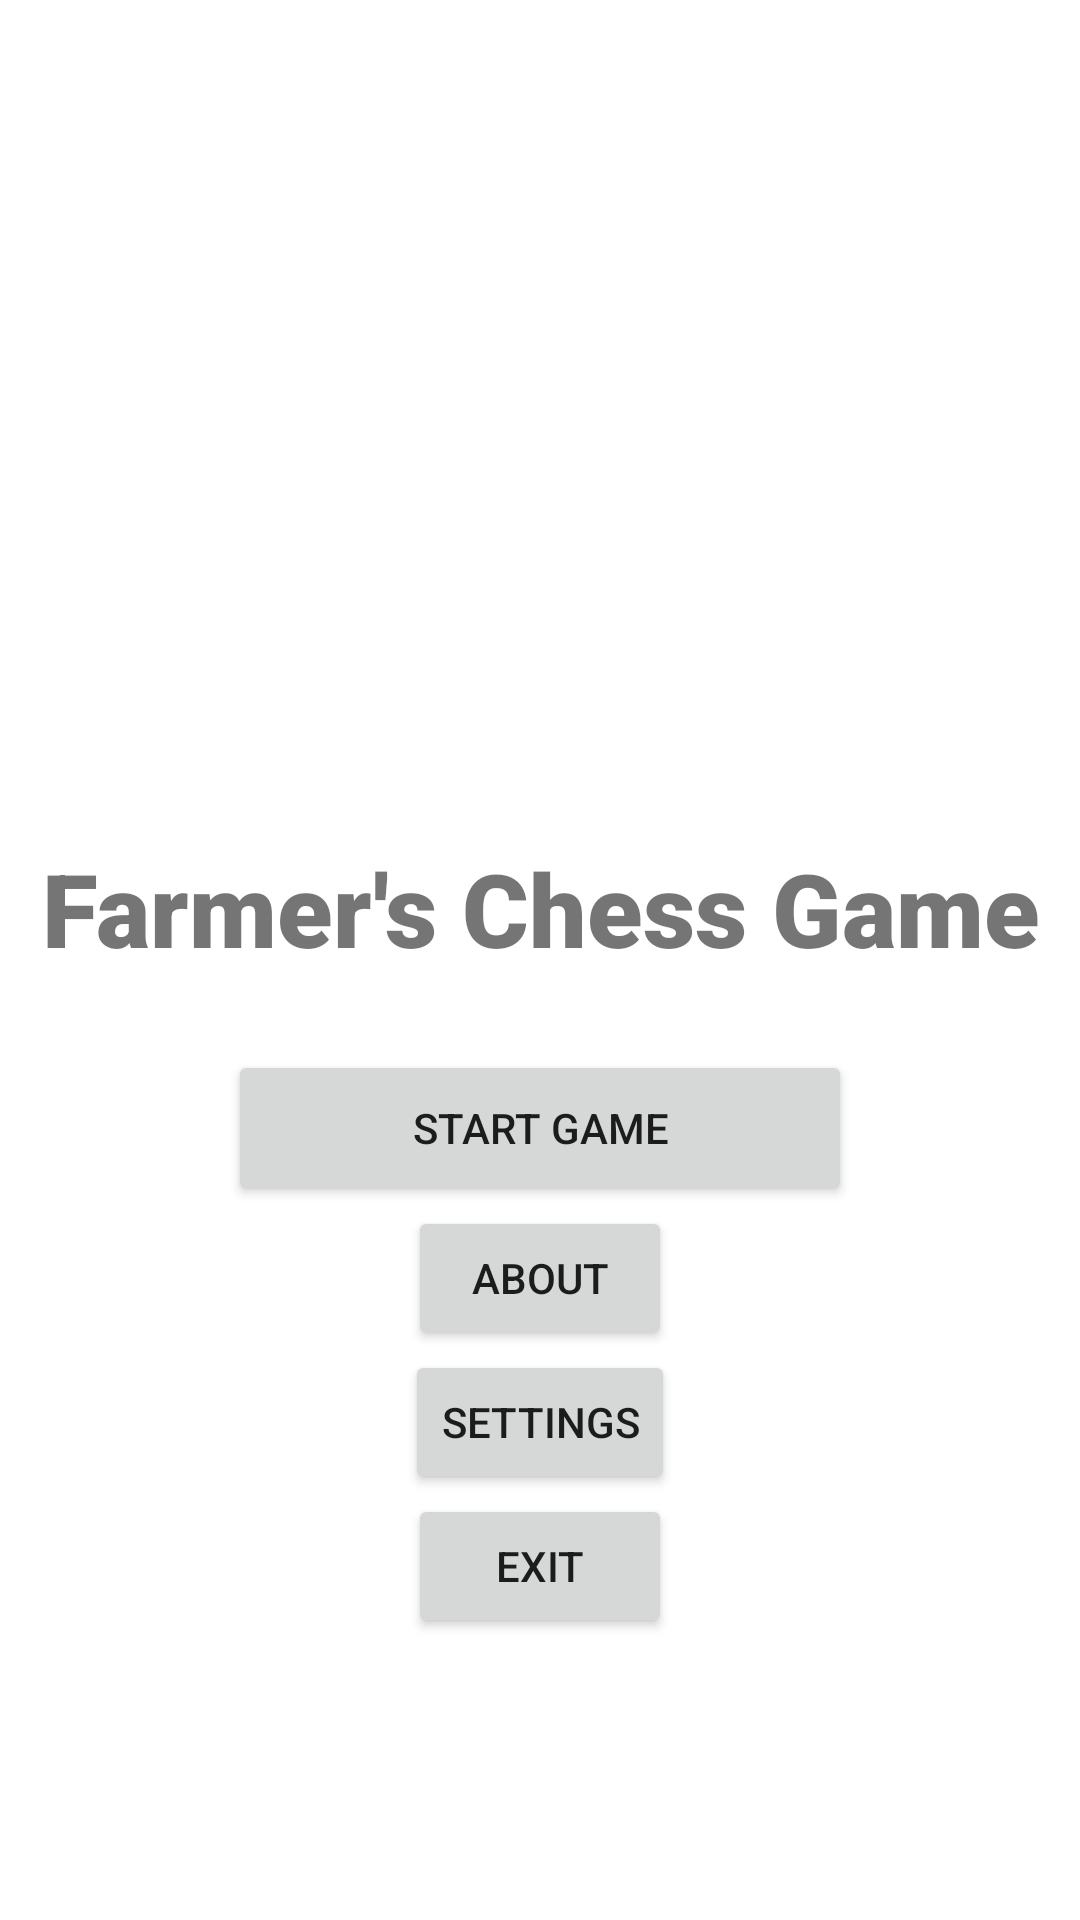

This screen was rendered from an Android layout file. Write that file and the resources it references.
<!-- AndroidManifest.xml: application theme Theme.Farmer_chess -->
<!-- res/layout/activity_main.xml -->
<?xml version="1.0" encoding="utf-8"?>
<androidx.constraintlayout.widget.ConstraintLayout xmlns:android="http://schemas.android.com/apk/res/android"
    xmlns:app="http://schemas.android.com/apk/res-auto"
    xmlns:tools="http://schemas.android.com/tools"
    android:layout_width="match_parent"
    android:layout_height="match_parent"
    tools:context=".MainActivity">

    <TextView
        android:id="@+id/textView"
        android:layout_width="350dp"
        android:layout_height="42dp"
        android:layout_marginTop="280dp"
        android:fontFamily="sans-serif-black"
        android:text="@string/title"
        android:textAlignment="center"
        android:textSize="34sp"
        app:layout_constraintEnd_toEndOf="parent"
        app:layout_constraintHorizontal_bias="0.491"
        app:layout_constraintLeft_toLeftOf="parent"
        app:layout_constraintRight_toRightOf="parent"
        app:layout_constraintStart_toStartOf="parent"
        app:layout_constraintTop_toTopOf="parent" />

    <Button
        android:id="@+id/startgamebutton"
        android:layout_width="208dp"
        android:layout_height="52dp"
        android:layout_marginTop="28dp"
        android:text="@string/start_game"
        app:layout_constraintEnd_toEndOf="parent"
        app:layout_constraintStart_toStartOf="parent"
        app:layout_constraintTop_toBottomOf="@+id/textView" />

    <Button
        android:id="@+id/exit"
        android:layout_width="wrap_content"
        android:layout_height="wrap_content"
        android:layout_marginBottom="96dp"
        android:text="@string/exit"
        app:layout_constraintBottom_toBottomOf="parent"
        app:layout_constraintEnd_toEndOf="@+id/startgamebutton"
        app:layout_constraintStart_toStartOf="@+id/startgamebutton"
        app:layout_constraintTop_toBottomOf="@+id/settings"
        app:layout_constraintVertical_bias="0.0" />

    <Button
        android:id="@+id/about"
        android:layout_width="wrap_content"
        android:layout_height="wrap_content"
        android:text="@string/about"
        app:layout_constraintEnd_toEndOf="@+id/startgamebutton"
        app:layout_constraintStart_toStartOf="@+id/startgamebutton"
        app:layout_constraintTop_toBottomOf="@+id/startgamebutton" />

    <Button
        android:id="@+id/settings"
        android:layout_width="wrap_content"
        android:layout_height="wrap_content"
        android:text="@string/settings"
        app:layout_constraintEnd_toEndOf="@+id/startgamebutton"
        app:layout_constraintStart_toStartOf="@+id/startgamebutton"
        app:layout_constraintTop_toBottomOf="@+id/about"
        tools:ignore="HardcodedText" />


</androidx.constraintlayout.widget.ConstraintLayout>
<!-- resources referenced by this layout -->
<resources>
  <string name="about">About</string>
  <string name="exit">Exit</string>
  <string name="settings">Settings</string>
  <string name="start_game">Start Game</string>
  <string name="title">Farmer\'s Chess Game</string>
  <style name="Theme.Farmer_chess" parent="Theme.MaterialComponents.DayNight.DarkActionBar">
          
          <item name="colorPrimary">@color/purple_500</item>
          <item name="colorPrimaryVariant">@color/purple_700</item>
          <item name="colorOnPrimary">@color/white</item>
          
          <item name="colorSecondary">@color/teal_200</item>
          <item name="colorSecondaryVariant">@color/teal_700</item>
          <item name="colorOnSecondary">@color/black</item>
          
          <item name="android:statusBarColor" tools:targetApi="l">?attr/colorPrimaryVariant</item>
          
      </style>
  <!-- not gathered from this repository: default colours our renderer supplied (Android Studio template values) -->
  <color name="purple_500">#FF6200EE</color>
  <color name="purple_700">#FF3700B3</color>
  <color name="teal_200">#FF03DAC5</color>
  <color name="teal_700">#FF018786</color>
  <color name="black">#FF000000</color>
  <color name="white">#FFFFFFFF</color>
</resources>
